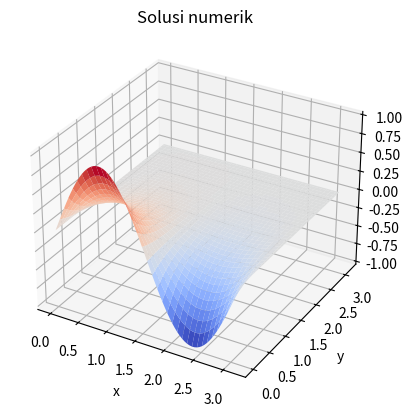

Here is the Python script that generated this plot:
import numpy as np
import matplotlib.pyplot as plt

import scipy.sparse

def create_D2_1d(N):
    D2 = scipy.sparse.lil_matrix((N,N))
    # first row
    D2[0,0:2] = np.array([-2.0, 1.0])
    # last row
    D2[N-1,N-2:N] = np.array([1.0, -2.0])
    # Other rows
    for irow in range(1,N-1):
        D2[irow,irow-1:irow+2] = np.array([1.0, -2.0, 1.0])
    return D2


def u_exact(x, y):
    return 1/np.sinh(2*np.pi) * np.sin(2*x) * np.sinh(2*(np.pi-y))

# Definisi syarat batas:
bx0 = lambda y: 0.0
bxf = lambda y: 0.0
by0 = lambda x: np.sin(2*x)
byf = lambda x: 0.0

x0 = 0.0; xf = np.pi
y0 = 0.0; yf = np.pi


Nx = 75; Ny = 75

dx = (xf-x0)/Nx
x = np.linspace(x0, xf, Nx+1)

dy = (yf - y0)/Ny
y = np.linspace(y0, yf, Ny+1)

Nx1 = Nx + 1
Ny1 = Ny + 1

u = np.zeros( (Nx+1,Ny+1) )

for j in range(Ny1):
    u[0,j] = bx0(y[j])
    u[Nx1-1,j] = bxf(y[j])

for i in range(Nx1):
    u[i,0] = by0(x[i])
    u[i,Ny-1] = byf(x[i])


D2x = create_D2_1d(Nx1)/dx**2
D2y = create_D2_1d(Ny1)/dy**2

Ix = scipy.sparse.diags(np.ones(Nx1))
Iy = scipy.sparse.diags(np.ones(Ny1))

# Laplacian matrix
# Still use lil_matrix because we need slicing operation (to apply BC)
D2xy = scipy.sparse.lil_matrix( scipy.sparse.kron(D2x, Iy) + scipy.sparse.kron(Ix, D2y) )
#D2xy = scipy.sparse.csr_matrix( scipy.sparse.kron(D2x, Iy) + scipy.sparse.kron(Ix, D2y) )


# Search for boundary points
bc_pts_list = []
ip = 0
for i in range(Nx1):
    for j in range(Ny1):
        if (i == 0) or (i == Nx):
            bc_pts_list.append(ip)
        elif (j == 0) or (j == Ny):
            bc_pts_list.append(ip)
        ip += 1

# Build b vector (zeros in case of Laplace equation)
b = np.zeros(Nx1*Ny1)

# Apply BC to the Laplacian matrix and b vector
uflat = u.flatten()
for ip in bc_pts_list:
    D2xy[ip,:] = np.array([0.0]*Nx1*Ny1)
    D2xy[ip,ip] = 1.0
    b[ip] = uflat[ip]

# Convert D2xy to CSR
D2xy = scipy.sparse.csr_matrix(D2xy)

u_sol = scipy.sparse.linalg.spsolve(D2xy, b)
u_sol_xy = u_sol.reshape(Nx1,Ny1) # convert to 2d array

fig = plt.figure()
ax = fig.add_subplot(111, projection="3d")
X, Y = np.meshgrid(x, y)

du = u_exact(X, Y) - u_sol_xy.T
du_norm = np.dot(du.flatten(), du.flatten())/len(du)
print("du_norm = ", du_norm)

# Notice the transpose for u
ax.plot_surface(X, Y, u_sol_xy.T, cmap="coolwarm")

ax.set_title("Solusi numerik")
ax.set_xlabel("x")
ax.set_ylabel("y");
plt.show()
